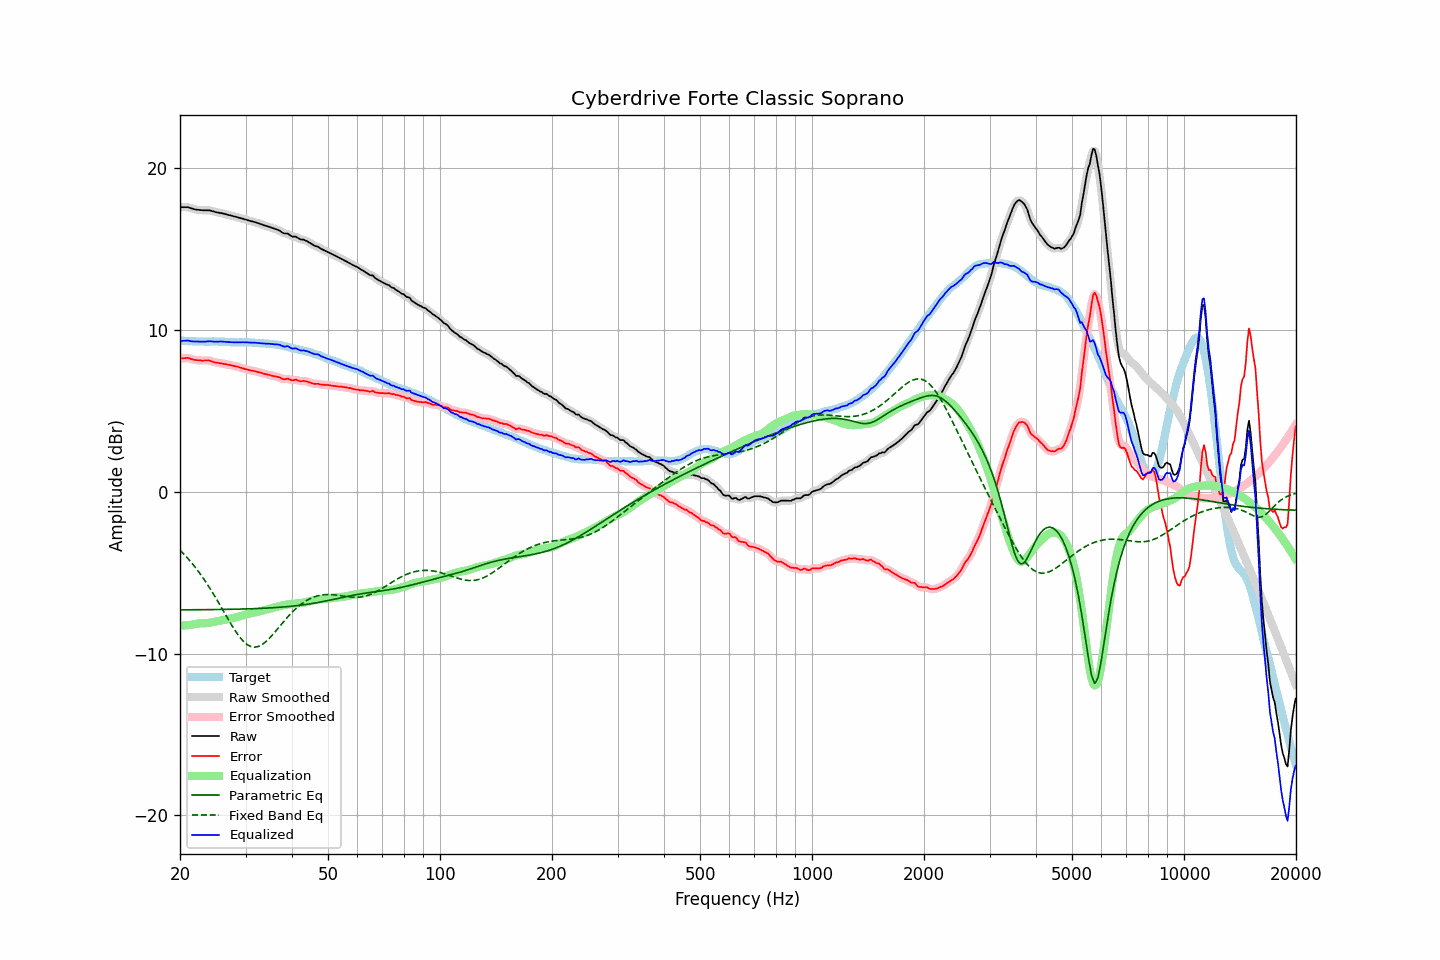

Data behind this chart, as committed beside it:
frequency, raw, error, smoothed, error_smoothed, equalization, parametric_eq, fixed_band_eq, equalized_raw, equalized_smoothed, target
20.00, 17.60, 8.25, 17.60, 8.24, -8.27, -7.29, -3.60, 9.34, 9.33, 9.36
20.20, 17.60, 8.26, 17.61, 8.26, -8.27, -7.29, -3.70, 9.34, 9.34, 9.35
20.40, 17.60, 8.26, 17.61, 8.27, -8.26, -7.29, -3.80, 9.34, 9.35, 9.35
20.61, 17.60, 8.27, 17.61, 8.27, -8.26, -7.29, -3.91, 9.35, 9.35, 9.34
20.81, 17.60, 8.28, 17.60, 8.28, -8.25, -7.29, -4.02, 9.35, 9.35, 9.33
21.02, 17.60, 8.29, 17.59, 8.27, -8.24, -7.29, -4.13, 9.36, 9.35, 9.31
21.23, 17.56, 8.25, 17.57, 8.25, -8.23, -7.29, -4.24, 9.33, 9.34, 9.31
21.44, 17.53, 8.21, 17.53, 8.22, -8.22, -7.29, -4.36, 9.31, 9.32, 9.32
21.66, 17.50, 8.19, 17.50, 8.18, -8.20, -7.29, -4.48, 9.30, 9.30, 9.31
21.87, 17.47, 8.16, 17.47, 8.16, -8.18, -7.29, -4.60, 9.29, 9.30, 9.31
22.09, 17.45, 8.15, 17.45, 8.15, -8.16, -7.29, -4.73, 9.29, 9.30, 9.30
22.31, 17.44, 8.14, 17.44, 8.14, -8.14, -7.29, -4.86, 9.30, 9.30, 9.30
22.54, 17.43, 8.14, 17.43, 8.13, -8.13, -7.29, -4.99, 9.30, 9.30, 9.29
22.76, 17.42, 8.12, 17.42, 8.12, -8.13, -7.29, -5.13, 9.29, 9.29, 9.30
22.99, 17.41, 8.11, 17.42, 8.12, -8.13, -7.28, -5.27, 9.28, 9.29, 9.30
23.22, 17.41, 8.12, 17.41, 8.12, -8.13, -7.28, -5.42, 9.29, 9.29, 9.29
23.45, 17.41, 8.12, 17.41, 8.13, -8.12, -7.28, -5.56, 9.29, 9.29, 9.29
23.69, 17.41, 8.13, 17.41, 8.13, -8.11, -7.28, -5.71, 9.30, 9.30, 9.29
23.92, 17.41, 8.13, 17.41, 8.12, -8.10, -7.28, -5.87, 9.31, 9.31, 9.29
24.16, 17.39, 8.10, 17.39, 8.09, -8.08, -7.28, -6.03, 9.31, 9.31, 9.30
24.40, 17.36, 8.06, 17.36, 8.06, -8.06, -7.28, -6.18, 9.30, 9.30, 9.30
24.65, 17.33, 8.03, 17.33, 8.03, -8.04, -7.28, -6.35, 9.29, 9.29, 9.30
24.89, 17.30, 8.00, 17.30, 8.00, -8.02, -7.28, -6.51, 9.28, 9.29, 9.30
25.14, 17.28, 7.99, 17.28, 7.99, -7.99, -7.27, -6.68, 9.29, 9.29, 9.29
25.39, 17.26, 7.97, 17.26, 7.97, -7.97, -7.27, -6.85, 9.29, 9.29, 9.29
25.65, 17.24, 7.95, 17.25, 7.96, -7.95, -7.27, -7.02, 9.29, 9.29, 9.29
25.91, 17.23, 7.94, 17.23, 7.94, -7.93, -7.27, -7.19, 9.30, 9.29, 9.29
26.16, 17.20, 7.91, 17.21, 7.92, -7.92, -7.27, -7.37, 9.28, 9.29, 9.29
26.43, 17.18, 7.91, 17.18, 7.90, -7.90, -7.27, -7.54, 9.28, 9.28, 9.28
26.69, 17.15, 7.88, 17.15, 7.88, -7.88, -7.27, -7.71, 9.27, 9.27, 9.28
26.96, 17.12, 7.86, 17.13, 7.86, -7.86, -7.26, -7.88, 9.26, 9.26, 9.26
27.23, 17.10, 7.85, 17.10, 7.84, -7.84, -7.26, -8.05, 9.26, 9.26, 9.25
27.50, 17.07, 7.82, 17.07, 7.82, -7.82, -7.26, -8.22, 9.25, 9.25, 9.25
27.77, 17.05, 7.80, 17.05, 7.80, -7.80, -7.26, -8.38, 9.25, 9.25, 9.25
28.05, 17.02, 7.77, 17.02, 7.78, -7.78, -7.26, -8.53, 9.24, 9.25, 9.25
28.33, 17.00, 7.75, 17.00, 7.76, -7.75, -7.25, -8.68, 9.25, 9.25, 9.25
28.62, 16.97, 7.74, 16.97, 7.73, -7.73, -7.25, -8.83, 9.25, 9.24, 9.24
28.90, 16.94, 7.70, 16.94, 7.70, -7.70, -7.25, -8.96, 9.24, 9.25, 9.24
29.19, 16.91, 7.67, 16.92, 7.67, -7.67, -7.25, -9.08, 9.24, 9.25, 9.24
29.48, 16.89, 7.64, 16.89, 7.64, -7.64, -7.24, -9.19, 9.25, 9.25, 9.25
29.78, 16.86, 7.61, 16.86, 7.61, -7.61, -7.24, -9.30, 9.25, 9.25, 9.25
30.08, 16.83, 7.58, 16.83, 7.58, -7.59, -7.24, -9.38, 9.25, 9.25, 9.26
30.38, 16.80, 7.56, 16.80, 7.55, -7.56, -7.23, -9.46, 9.24, 9.24, 9.25
30.68, 16.77, 7.53, 16.77, 7.53, -7.54, -7.23, -9.51, 9.24, 9.24, 9.24
30.99, 16.74, 7.51, 16.74, 7.51, -7.51, -7.23, -9.56, 9.23, 9.23, 9.23
31.30, 16.72, 7.49, 16.72, 7.49, -7.49, -7.22, -9.58, 9.23, 9.23, 9.23
31.61, 16.69, 7.47, 16.69, 7.47, -7.47, -7.22, -9.60, 9.22, 9.23, 9.23
31.93, 16.67, 7.46, 16.67, 7.45, -7.45, -7.22, -9.59, 9.23, 9.22, 9.21
32.24, 16.63, 7.42, 16.63, 7.43, -7.42, -7.21, -9.58, 9.21, 9.21, 9.21
32.57, 16.60, 7.40, 16.60, 7.40, -7.40, -7.21, -9.55, 9.20, 9.20, 9.20
32.89, 16.56, 7.38, 16.56, 7.37, -7.37, -7.20, -9.50, 9.19, 9.19, 9.19
33.22, 16.53, 7.35, 16.53, 7.34, -7.35, -7.20, -9.44, 9.19, 9.18, 9.18
33.55, 16.49, 7.31, 16.49, 7.31, -7.32, -7.20, -9.38, 9.17, 9.18, 9.18
33.89, 16.46, 7.28, 16.46, 7.29, -7.29, -7.19, -9.30, 9.17, 9.17, 9.18
34.23, 16.43, 7.27, 16.43, 7.27, -7.26, -7.19, -9.21, 9.17, 9.17, 9.17
34.57, 16.40, 7.24, 16.40, 7.24, -7.24, -7.18, -9.11, 9.16, 9.16, 9.16
34.92, 16.37, 7.22, 16.37, 7.22, -7.22, -7.17, -9.01, 9.16, 9.15, 9.15
35.27, 16.33, 7.18, 16.34, 7.19, -7.19, -7.17, -8.90, 9.14, 9.14, 9.16
35.62, 16.30, 7.17, 16.30, 7.17, -7.17, -7.16, -8.79, 9.13, 9.13, 9.13
35.97, 16.26, 7.14, 16.27, 7.14, -7.14, -7.16, -8.67, 9.12, 9.12, 9.12
... 635 more rows
